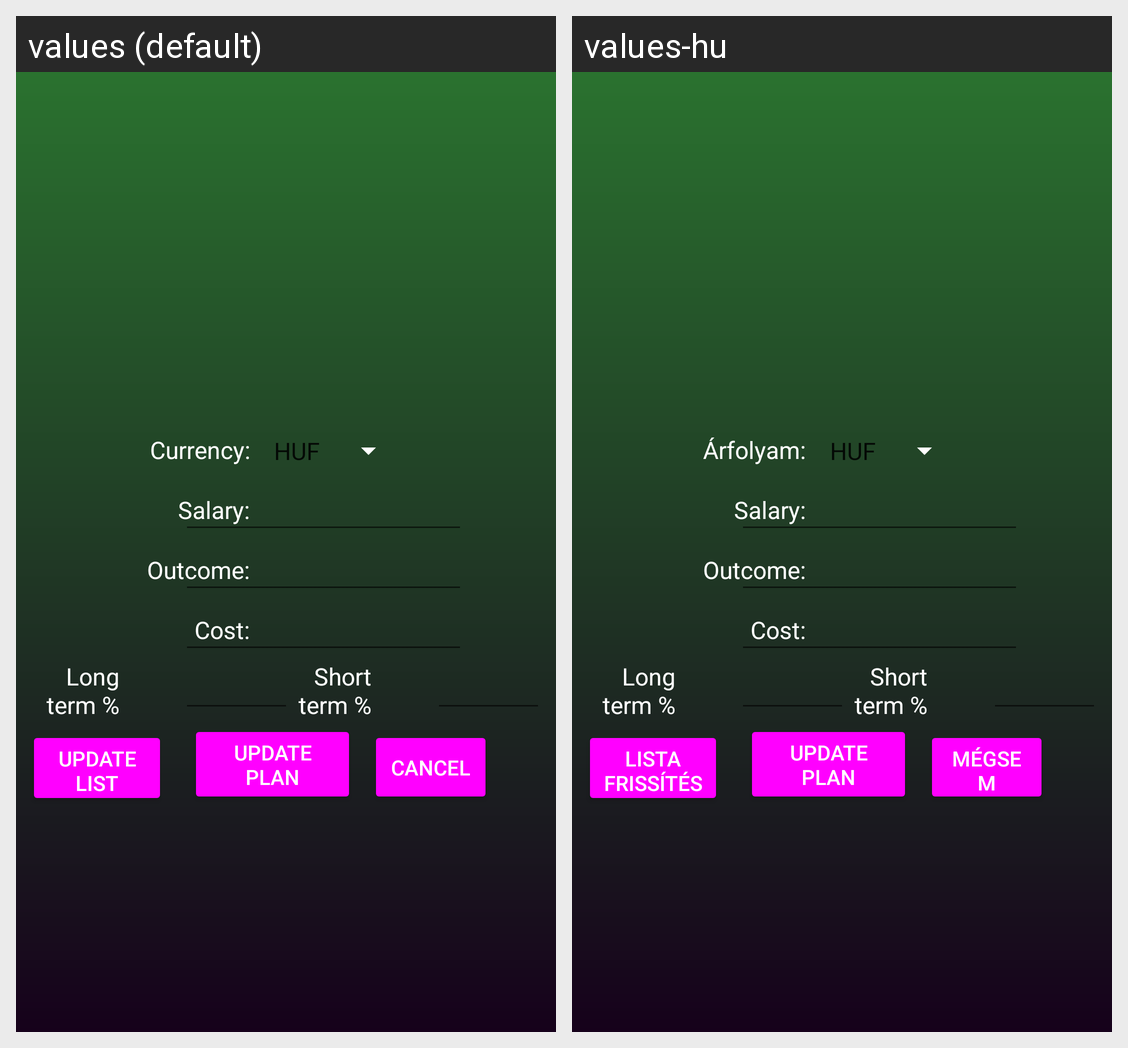

Locale-by-locale string values for the Android screen shown in this grid:
Android screen res/layout/activity_planning.xml rendered under 2 locales, left to right: values (default), values-hu. Device: Nexus 5 (rendered at 1080×1920; each locale shown at half size, 540×960, under a caption strip naming it); theme AppTheme.
Strings drawn on this screen, with the default value and each locale's value (text and hints the layout hard-codes, and strings that could not be matched under every locale, appear in the picture but are not listed):

currency
  values: Currency:
  values-hu: Árfolyam:

salary
  values: Salary:
  values-hu: Salary:  [not translated; the default value is used]

outcome
  values: Outcome:
  values-hu: Outcome:  [not translated; the default value is used]

cost
  values: Cost:
  values-hu: Cost:  [not translated; the default value is used]

long_term
  values: Long term %
  values-hu: Long term %  [not translated; the default value is used]

short_term
  values: Short term %
  values-hu: Short term %  [not translated; the default value is used]

update_plan
  values: Update Plan
  values-hu: Update Plan  [not translated; the default value is used]

update_list
  values: Update list
  values-hu: Lista frissítése

cancel
  values: cancel
  values-hu: Mégsem
